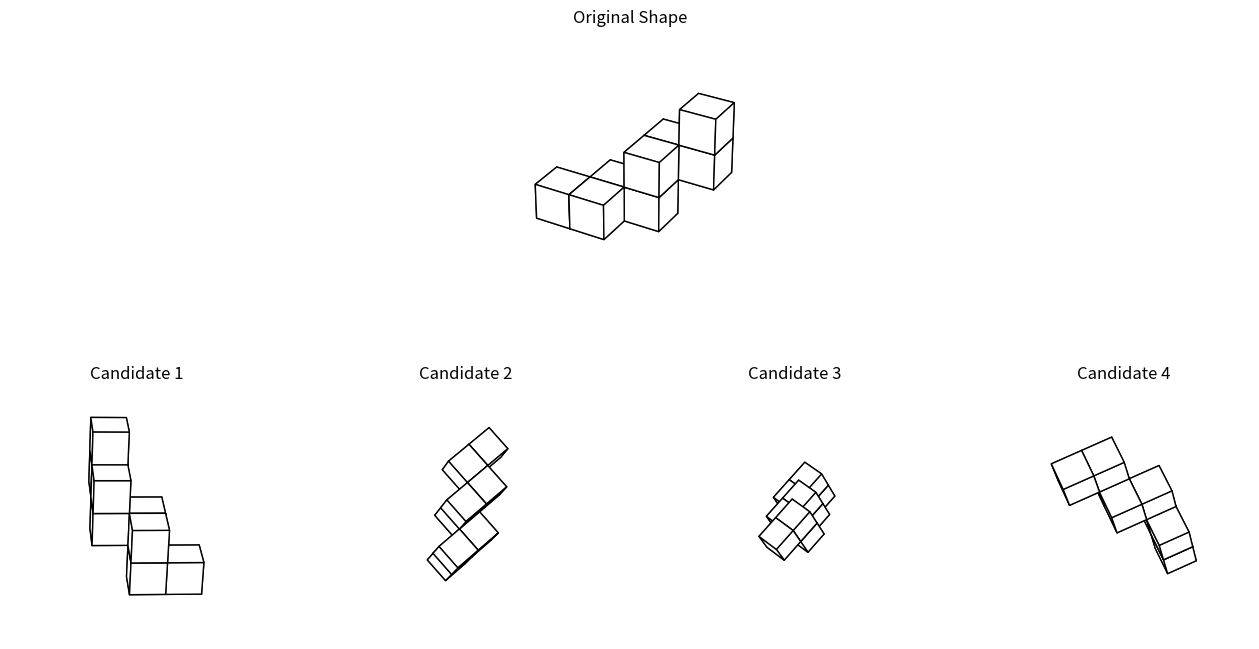

Generate this figure with matplotlib:
#!/usr/bin/env python3
import os
import random
import argparse
import json
import numpy as np
import matplotlib.pyplot as plt

from mpl_toolkits.mplot3d.art3d import Poly3DCollection
from matplotlib.gridspec import GridSpec

# Global dictionary of complex polycube shapes.
# Only complex, snake-like and related shapes are included.
SHAPES = {
    "Snake": [  # A basic snake-like polycube.
        (0, 0, 0),
        (1, 0, 0),
        (1, 1, 0),
        (1, 1, 1),
        (1, 2, 1),
        (2, 2, 1),
        (2, 2, 2),
        (2, 3, 2),
    ],
    "Branch": [  # A branching polycube.
        (0, 0, 0),
        (1, 0, 0),
        (2, 0, 0),
        (3, 0, 0),
        (1, 1, 0),
        (2, 1, 0),
        (2, 1, 1),
    ],
    "Zigzag": [  # A zigzag polycube.
        (0, 0, 0),
        (1, 0, 0),
        (1, 1, 0),
        (2, 1, 0),
        (2, 1, 1),
        (2, 2, 1),
        (3, 2, 1),
        (3, 2, 2),
    ],
    "SnakeComplex1": [  # A more complex, winding snake.
        (0, 0, 0),
        (1, 0, 0),
        (2, 0, 0),
        (2, 1, 0),
        (2, 1, 1),
        (2, 2, 1),
        (1, 2, 1),
        (1, 3, 1),
        (1, 3, 2),
    ],
    "SnakeComplex2": [  # Another complex snake-like shape.
        (0, 0, 0),
        (1, 0, 0),
        (1, 1, 0),
        (1, 1, 1),
        (2, 1, 1),
        (2, 2, 1),
        (2, 2, 2),
        (3, 2, 2),
        (3, 3, 2),
    ],
    "ComplexZigzag": [  # A more intricate zigzag shape.
        (0, 0, 0),
        (1, 0, 0),
        (1, 1, 0),
        (2, 1, 0),
        (2, 1, 1),
        (3, 1, 1),
        (3, 2, 1),
        (3, 2, 2),
        (4, 2, 2),
        (4, 3, 2),
    ],
    "WindingSnake": [  # A winding snake with a maze-like path.
        (0, 0, 0),
        (1, 0, 0),
        (1, 1, 0),
        (1, 1, 1),
        (0, 1, 1),
        (0, 2, 1),
        (1, 2, 1),
        (1, 2, 2),
        (2, 2, 2),
        (2, 3, 2),
    ],
    "HookedCorner": [  # Formerly shapeB: a horizontal bar that hooks upward.
        (0, 0, 0),
        (1, 0, 0),
        (2, 0, 0),
        (0, 1, 0),
        (0, 2, 0),
        (0, 2, 1),
        (0, 2, 2),
    ],
    "TopPlate": [  # Formerly shapeC: a vertical column topped with a horizontal plate.
        (0, 0, 0),
        (0, 1, 0),
        (0, 2, 0),
        (0, 2, 1),
        (1, 2, 1),
        (2, 2, 1),
    ],
    "CornerStaircase": [  # Formerly shapeD: an L-shaped staircase.
        (0, 0, 0),
        (0, 0, 1),
        (0, 0, 2),
        (0, 1, 0),
        (1, 1, 0),
        (2, 1, 0),
        (3, 1, 0),
        (3, 2, 0),
        (3, 3, 0),
    ],
    "TripleArm": [  # Formerly shapeG: a shape with three distinct arms.
        (3, -1, 0),
        (3, -1, 1),
        (3, -1, 2),
        (0, 0, 0),
        (1, 0, 0),
        (2, 0, 0),
        (3, 0, 0),
        (0, 0, 0),  # Duplicate coordinate is acceptable.
        (0, 1, 0),
        (0, 2, 0),
    ],
}

# Dynamic similar-object mapping: every shape is considered similar to every other shape.
all_shape_keys = list(SHAPES.keys())
SIMILAR_MAPPING = {
    key: [s for s in all_shape_keys if s != key] for key in all_shape_keys
}


def set_axes_equal(ax, all_vertices):
    """
    Make the aspect ratio of the 3D plot equal so our shape is not distorted.
    """
    all_vertices = np.array(all_vertices)
    x_limits = [np.min(all_vertices[:, 0]), np.max(all_vertices[:, 0])]
    y_limits = [np.min(all_vertices[:, 1]), np.max(all_vertices[:, 1])]
    z_limits = [np.min(all_vertices[:, 2]), np.max(all_vertices[:, 2])]
    x_range = x_limits[1] - x_limits[0]
    y_range = y_limits[1] - y_limits[0]
    z_range = z_limits[1] - z_limits[0]
    max_range = max(x_range, y_range, z_range)
    x_mid = np.mean(x_limits)
    y_mid = np.mean(y_limits)
    z_mid = np.mean(z_limits)
    ax.set_xlim(x_mid - max_range / 2, x_mid + max_range / 2)
    ax.set_ylim(y_mid - max_range / 2, y_mid + max_range / 2)
    ax.set_zlim(z_mid - max_range / 2, z_mid + max_range / 2)
    ax.set_box_aspect([1, 1, 1])
    ax.set_xticks([])
    ax.set_yticks([])
    ax.set_zticks([])
    ax.set_axis_off()


def cube_vertices(origin, size=1.0):
    """
    Given an (x, y, z) origin and a cube edge size, return the 8 corner vertices of that cube.
    """
    x, y, z = origin
    return np.array(
        [
            [x, y, z],
            [x + size, y, z],
            [x + size, y + size, z],
            [x, y + size, z],
            [x, y, z + size],
            [x + size, y, z + size],
            [x + size, y + size, z + size],
            [x, y + size, z + size],
        ]
    )


def plot_cubes(ax, vertices, title=""):
    """
    Plot each cube face-by-face using its 8 vertices.
    The subplot title is generic (e.g. "Candidate 1") without revealing transformation details.
    """
    n_cubes = len(vertices) // 8
    vertices_reshaped = vertices.reshape((n_cubes, 8, 3))
    for cube_verts in vertices_reshaped:
        faces = [
            [0, 1, 2, 3],  # bottom
            [4, 5, 6, 7],  # top
            [0, 1, 5, 4],  # side
            [2, 3, 7, 6],  # side
            [1, 2, 6, 5],  # front
            [0, 3, 7, 4],  # back
        ]
        for face in faces:
            polygon = Poly3DCollection(
                [cube_verts[face]],
                facecolors="white",
                edgecolors="black",
                alpha=1.0,
            )
            ax.add_collection3d(polygon)
    ax.set_title(title, fontsize=12)
    set_axes_equal(ax, vertices)


def generate_shape_vertices(shape_name, cube_size=1.0):
    """
    Return an array of all corner vertices for the given shape name.
    """
    if shape_name not in SHAPES:
        raise ValueError(f"Unknown shape {shape_name}")
    cube_origins = SHAPES[shape_name]
    all_vertices = []
    for origin in cube_origins:
        corners = cube_vertices(origin, size=cube_size)
        all_vertices.append(corners)
    return np.vstack(all_vertices)


def get_transformed_candidate(transformation_func, original, max_attempts=10):
    """
    Apply the transformation function (here, rotation) to the original vertices until
    the candidate differs from the original (within a tolerance).
    """
    for _ in range(max_attempts):
        candidate = transformation_func(original)
        if not np.allclose(candidate, original, atol=1e-6):
            return candidate
    return candidate


def transform_rotate(vertices):
    """
    Rotate the shape randomly and return the new vertex array.
    (This is our correct candidate transformation.)
    Uses rotation angles from 0° to 360° for each axis.
    """
    angle_x = np.deg2rad(np.random.uniform(0, 360))
    angle_y = np.deg2rad(np.random.uniform(0, 360))
    angle_z = np.deg2rad(np.random.uniform(0, 360))
    Rx = np.array(
        [
            [1, 0, 0],
            [0, np.cos(angle_x), -np.sin(angle_x)],
            [0, np.sin(angle_x), np.cos(angle_x)],
        ]
    )
    Ry = np.array(
        [
            [np.cos(angle_y), 0, np.sin(angle_y)],
            [0, 1, 0],
            [-np.sin(angle_y), 0, np.cos(angle_y)],
        ]
    )
    Rz = np.array(
        [
            [np.cos(angle_z), -np.sin(angle_z), 0],
            [np.sin(angle_z), np.cos(angle_z), 0],
            [0, 0, 1],
        ]
    )
    R = Rz @ Ry @ Rx
    center = vertices.mean(axis=0)
    shifted = vertices - center
    rotated = (R @ shifted.T).T
    return rotated + center


def transform_mirror(vertices):
    """
    Mirror (reflect) the shape along a randomly chosen axis.
    """
    center = vertices.mean(axis=0)
    shifted = vertices - center
    mirrored = shifted.copy()
    axis = random.choice([0, 1, 2])
    mirrored[:, axis] = -mirrored[:, axis]
    return mirrored + center


def get_visually_similar_candidate(chosen_shape_name, original_vertices, cube_size=1.0):
    """
    Return a candidate from the similar mapping that is visually similar to the chosen shape.
    The candidate is generated from a shape listed in SIMILAR_MAPPING and then rotated.
    If no mapping candidate is available, return None.
    """
    if chosen_shape_name in SIMILAR_MAPPING:
        similar_candidates = SIMILAR_MAPPING[chosen_shape_name][:]
        random.shuffle(similar_candidates)
        for similar_shape_name in similar_candidates:
            if similar_shape_name in SHAPES:
                candidate_vertices = generate_shape_vertices(
                    similar_shape_name, cube_size
                )
                candidate_vertices = get_transformed_candidate(
                    transform_rotate, candidate_vertices
                )
                if (
                    candidate_vertices.shape != original_vertices.shape
                    or not np.allclose(candidate_vertices, original_vertices, atol=1e-6)
                ):
                    return candidate_vertices
    return None


def generate_one_image(index):
    """
    Generate a single image with a complex polycube shape and four candidate rotations.
    The correct candidate is produced by a pure rotation of the original shape.
    Three wrong candidates are produced:
      - Two by mirroring the original shape (each rotated).
      - One by using a similar object (from the mapping, rotated).
    The candidate order is shuffled and no transformation details are displayed.
    Metadata is appended to metadata.jsonl.
    """
    cube_size = 1.0
    shapes_list = list(SHAPES.keys())
    shape_name = random.choice(shapes_list)
    original_vertices = generate_shape_vertices(shape_name, cube_size=cube_size)

    # Correct candidate: pure rotation.
    correct_candidate = get_transformed_candidate(transform_rotate, original_vertices)

    # Wrong candidate 1: mirror the original shape, then rotate.
    mirror_candidate1 = get_transformed_candidate(
        transform_rotate, transform_mirror(original_vertices)
    )

    # Wrong candidate 2: generate another mirrored candidate.
    mirror_candidate2 = get_transformed_candidate(
        transform_rotate, transform_mirror(original_vertices)
    )

    # Wrong candidate 3: similar object from mapping.
    similar_candidate = get_visually_similar_candidate(
        shape_name, original_vertices, cube_size
    )
    if similar_candidate is None:
        # Fallback: if no similar candidate is found, use a mirrored candidate.
        similar_candidate = mirror_candidate1

    candidates = [
        ("rotate", correct_candidate),
        ("mirror", mirror_candidate1),
        ("mirror", mirror_candidate2),
        ("similar", similar_candidate),
    ]
    random.shuffle(candidates)
    correct_candidate_index = [
        i for i, cand in enumerate(candidates) if cand[0] == "rotate"
    ][0]

    fig = plt.figure(figsize=(16, 8))
    gs = GridSpec(2, 4, height_ratios=[1, 1], wspace=0.3, hspace=0.3)

    ax_orig = fig.add_subplot(gs[0, :], projection="3d")
    plot_cubes(ax_orig, original_vertices, title="Original Shape")

    for i in range(4):
        ax = fig.add_subplot(gs[1, i], projection="3d")
        _, candidate_vertices = candidates[i]
        plot_cubes(ax, candidate_vertices, title=f"Candidate {i + 1}")

    filename = f"{shape_name}_mrt_{index}.png"
    outdir = "mrt_images"
    os.makedirs(outdir, exist_ok=True)
    output_path = os.path.join(outdir, filename)
    plt.savefig(output_path, dpi=150, bbox_inches="tight", pad_inches=0)
    plt.close(fig)

    metadata = {
        "filename": filename,
        "candidate_order": [tag for tag, _ in candidates],
        "correct_candidate": correct_candidate_index + 1,
    }
    with open(os.path.join(outdir, "metadata.jsonl"), "a") as f:
        f.write(json.dumps(metadata) + "\n")


def main():
    parser = argparse.ArgumentParser(
        description="Generate multiple mental-rotation test images of complex polycubes."
    )
    parser.add_argument(
        "--num_images", "-n", type=int, default=1, help="Number of images to generate."
    )
    args = parser.parse_args()
    for i in range(args.num_images):
        generate_one_image(i)


if __name__ == "__main__":
    main()
